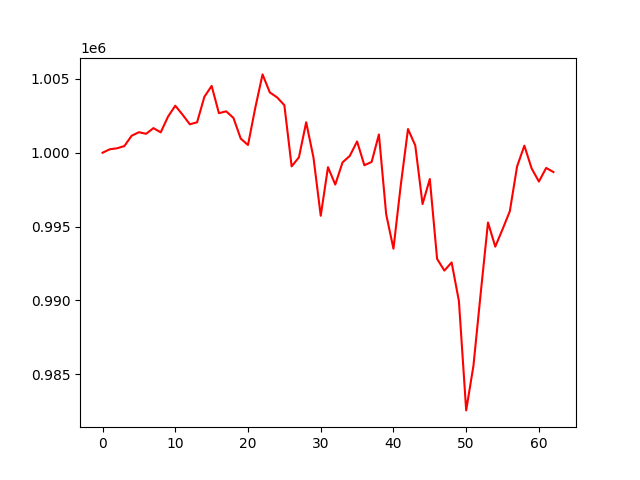

The data file committed next to this chart (first rows):
, 0
0, 1000000
1, 1000233
2, 1000301
3, 1000451
4, 1001150
5, 1001389
6, 1001282
7, 1001667
8, 1001379
9, 1002442
10, 1003183
11, 1002579
12, 1001927
13, 1002061
14, 1003785
15, 1004526
16, 1002679
17, 1002803
18, 1002357
19, 1000957
20, 1000523
21, 1003040
22, 1005305
23, 1004084
24, 1003748
25, 1003218
26, 999076
27, 999684
28, 1002063
29, 999682
30, 995732
31, 999020
32, 997843
33, 999346
34, 999788
35, 1000765
36, 999151
37, 999376
38, 1001239
39, 995826
40, 993500
41, 997779
42, 1001604
43, 1000493
44, 996523
45, 998221
46, 992810
47, 992017
48, 992567
49, 989954
50, 982547
51, 985579
52, 990497
53, 995274
54, 993638
55, 994815
56, 996037
57, 999071
58, 1000479
59, 998934
... 3 more rows
